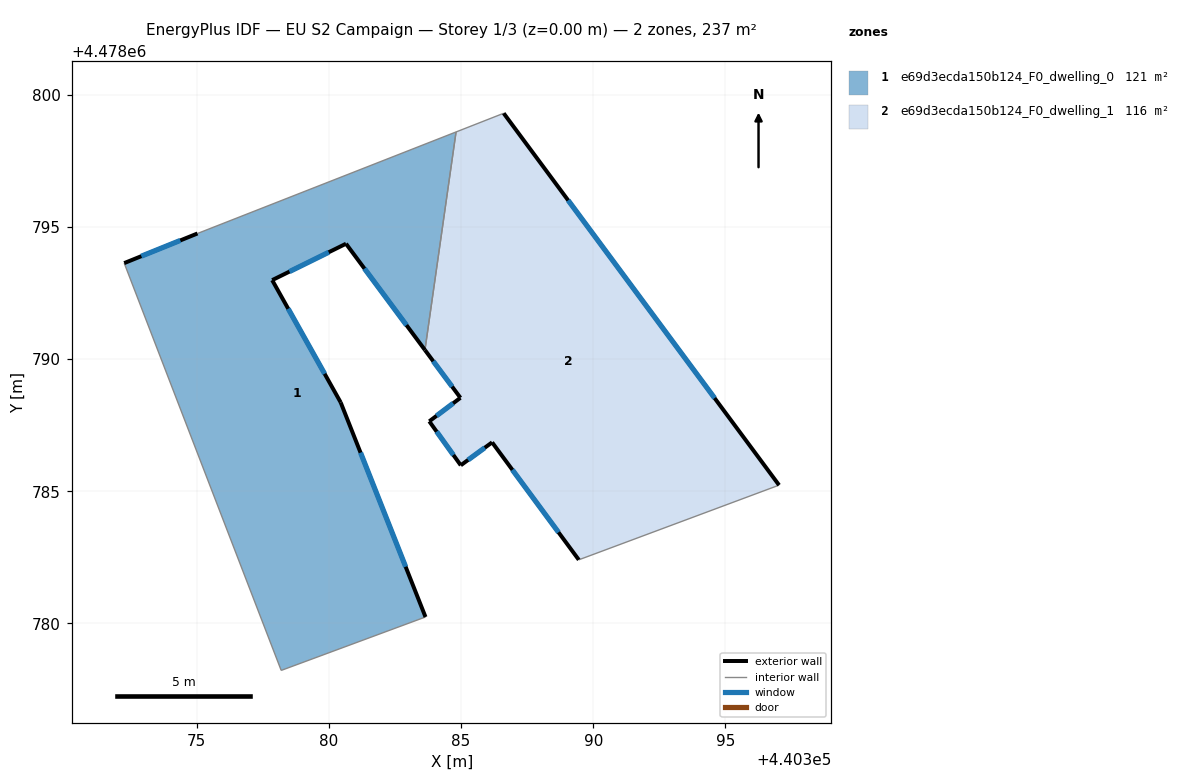
=== STOREY PLAN SPEC (per zone: floor XY polygon, exterior-wall plan segments, windows/doors) ===
zone 1: e69d3ecda150b124_F0_dwelling_0  (120.8 m²)
  floor: (440384.81, 4478798.59) (440383.63, 4478790.34) (440380.65, 4478794.37) (440377.85, 4478792.99) (440380.45, 4478788.36) (440383.66, 4478780.24) (440378.20, 4478778.22) (440372.26, 4478793.63) (440375.03, 4478794.75)
  exterior wall: (440375.03, 4478794.75) – (440372.26, 4478793.63)  [3.0 m]
    window: (440374.38, 4478794.49) – (440372.90, 4478793.89)  [2.5 m²]
  exterior wall: (440380.65, 4478794.37) – (440383.63, 4478790.34)  [5.0 m]
    window: (440381.35, 4478793.42) – (440382.93, 4478791.28)  [4.2 m²]
  exterior wall: (440377.85, 4478792.99) – (440380.65, 4478794.37)  [3.1 m]
    window: (440378.51, 4478793.31) – (440379.99, 4478794.04)  [2.6 m²]
  exterior wall: (440380.45, 4478788.36) – (440377.85, 4478792.99)  [5.3 m]
    window: (440379.84, 4478789.44) – (440378.46, 4478791.90)  [4.5 m²]
  exterior wall: (440383.66, 4478780.24) – (440380.45, 4478788.36)  [8.7 m]
    window: (440382.90, 4478782.14) – (440381.20, 4478786.46)  [7.4 m²]
  interior walls: 4
zone 2: e69d3ecda150b124_F0_dwelling_1  (116.0 m²)
  floor: (440386.61, 4478799.30) (440397.03, 4478785.23) (440389.46, 4478782.41) (440386.17, 4478786.85) (440384.99, 4478785.98) (440383.80, 4478787.65) (440384.98, 4478788.54) (440383.63, 4478790.34) (440384.81, 4478798.59)
  exterior wall: (440384.98, 4478788.54) – (440383.80, 4478787.65)  [1.5 m]
    window: (440384.70, 4478788.33) – (440384.07, 4478787.85)  [1.3 m²]
  exterior wall: (440383.63, 4478790.34) – (440384.98, 4478788.54)  [2.3 m]
    window: (440383.95, 4478789.92) – (440384.66, 4478788.96)  [1.9 m²]
  exterior wall: (440397.03, 4478785.23) – (440386.61, 4478799.30)  [17.5 m]
    window: (440394.59, 4478788.53) – (440389.05, 4478796.01)  [14.8 m²]
  exterior wall: (440386.17, 4478786.85) – (440389.46, 4478782.41)  [5.5 m]
    window: (440386.94, 4478785.81) – (440388.69, 4478783.45)  [4.7 m²]
  exterior wall: (440384.99, 4478785.98) – (440386.17, 4478786.85)  [1.5 m]
    window: (440385.27, 4478786.19) – (440385.90, 4478786.65)  [1.2 m²]
  exterior wall: (440383.80, 4478787.65) – (440384.99, 4478785.98)  [2.0 m]
    window: (440384.08, 4478787.26) – (440384.71, 4478786.37)  [1.7 m²]
  interior walls: 3

=== DERIVED (storey summary) ===
Building: EU S2 Campaign
Storey: 1 of 3  (floor level z = 0.00 m)
Storey gross floor area: 236.8 m²
Zones on this storey: 2
  - e69d3ecda150b124_F0_dwelling_0: floor 120.8 m²; exterior wall 25.1 m (75.4 m²); 5 window(s) 21.3 m²; WWR 28.3%
  - e69d3ecda150b124_F0_dwelling_1: floor 116.0 m²; exterior wall 30.3 m (90.8 m²); 6 window(s) 25.7 m²; WWR 28.3%
Zone adjacency (shared interzone walls):
  - e69d3ecda150b124_F0_dwelling_0 ↔ e69d3ecda150b124_F0_dwelling_1